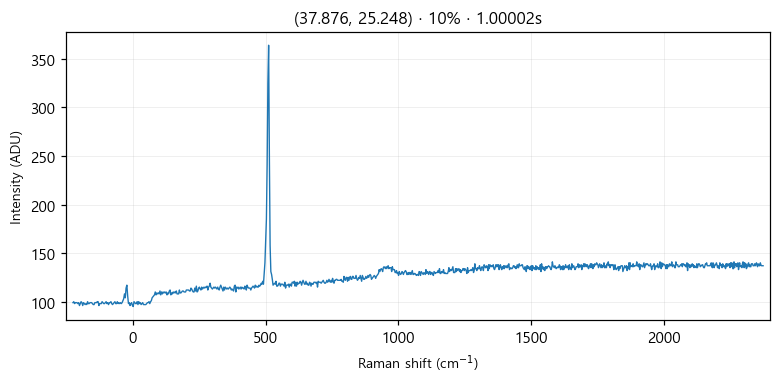

The file beside this chart, header and first rows:
# laser_power_pct, 10
# exposure_time, 1
# laser_nm, 532
# mode, single
pixel_index, raman_shift_cm-1, wavelength_nm, intensity
0, -225.3, 525.7, 99.0
1, -222.2, 525.8, 100.0
2, -219.2, 525.9, 98.0
3, -216.1, 526, 99.0
4, -213, 526.1, 99.0
5, -210, 526.1, 99.0
6, -206.9, 526.2, 98.0
7, -203.8, 526.3, 99.0
8, -200.8, 526.4, 96.0
9, -197.7, 526.5, 98.0
10, -194.7, 526.6, 100.0
11, -191.6, 526.7, 99.0
12, -188.6, 526.7, 96.0
13, -185.5, 526.8, 99.0
14, -182.4, 526.9, 98.0
15, -179.4, 527, 97.0
16, -176.3, 527.1, 98.0
17, -173.3, 527.2, 97.0
18, -170.2, 527.2, 100.0
19, -167.2, 527.3, 98.0
20, -164.2, 527.4, 98.0
21, -161.1, 527.5, 99.0
22, -158.1, 527.6, 99.0
23, -155, 527.7, 99.0
24, -152, 527.8, 98.0
25, -148.9, 527.8, 97.0
26, -145.9, 527.9, 97.0
27, -142.9, 528, 99.0
28, -139.8, 528.1, 99.0
29, -136.8, 528.2, 99.0
30, -133.8, 528.3, 100.0
31, -130.7, 528.3, 100.0
32, -127.7, 528.4, 96.0
33, -124.7, 528.5, 98.0
34, -121.6, 528.6, 98.0
35, -118.6, 528.7, 98.0
36, -115.6, 528.8, 100.0
37, -112.6, 528.9, 99.0
38, -109.5, 528.9, 98.0
39, -106.5, 529, 98.0
40, -103.5, 529.1, 99.0
41, -100.5, 529.2, 100.0
42, -97.44, 529.3, 98.0
43, -94.42, 529.4, 99.0
44, -91.41, 529.4, 97.0
45, -88.39, 529.5, 99.0
46, -85.38, 529.6, 99.0
47, -82.36, 529.7, 100.0
48, -79.35, 529.8, 98.0
49, -76.34, 529.9, 97.0
50, -73.33, 530, 98.0
51, -70.32, 530, 99.0
52, -67.31, 530.1, 100.0
53, -64.3, 530.2, 98.0
54, -61.3, 530.3, 98.0
55, -58.29, 530.4, 100.0
... 968 more rows
